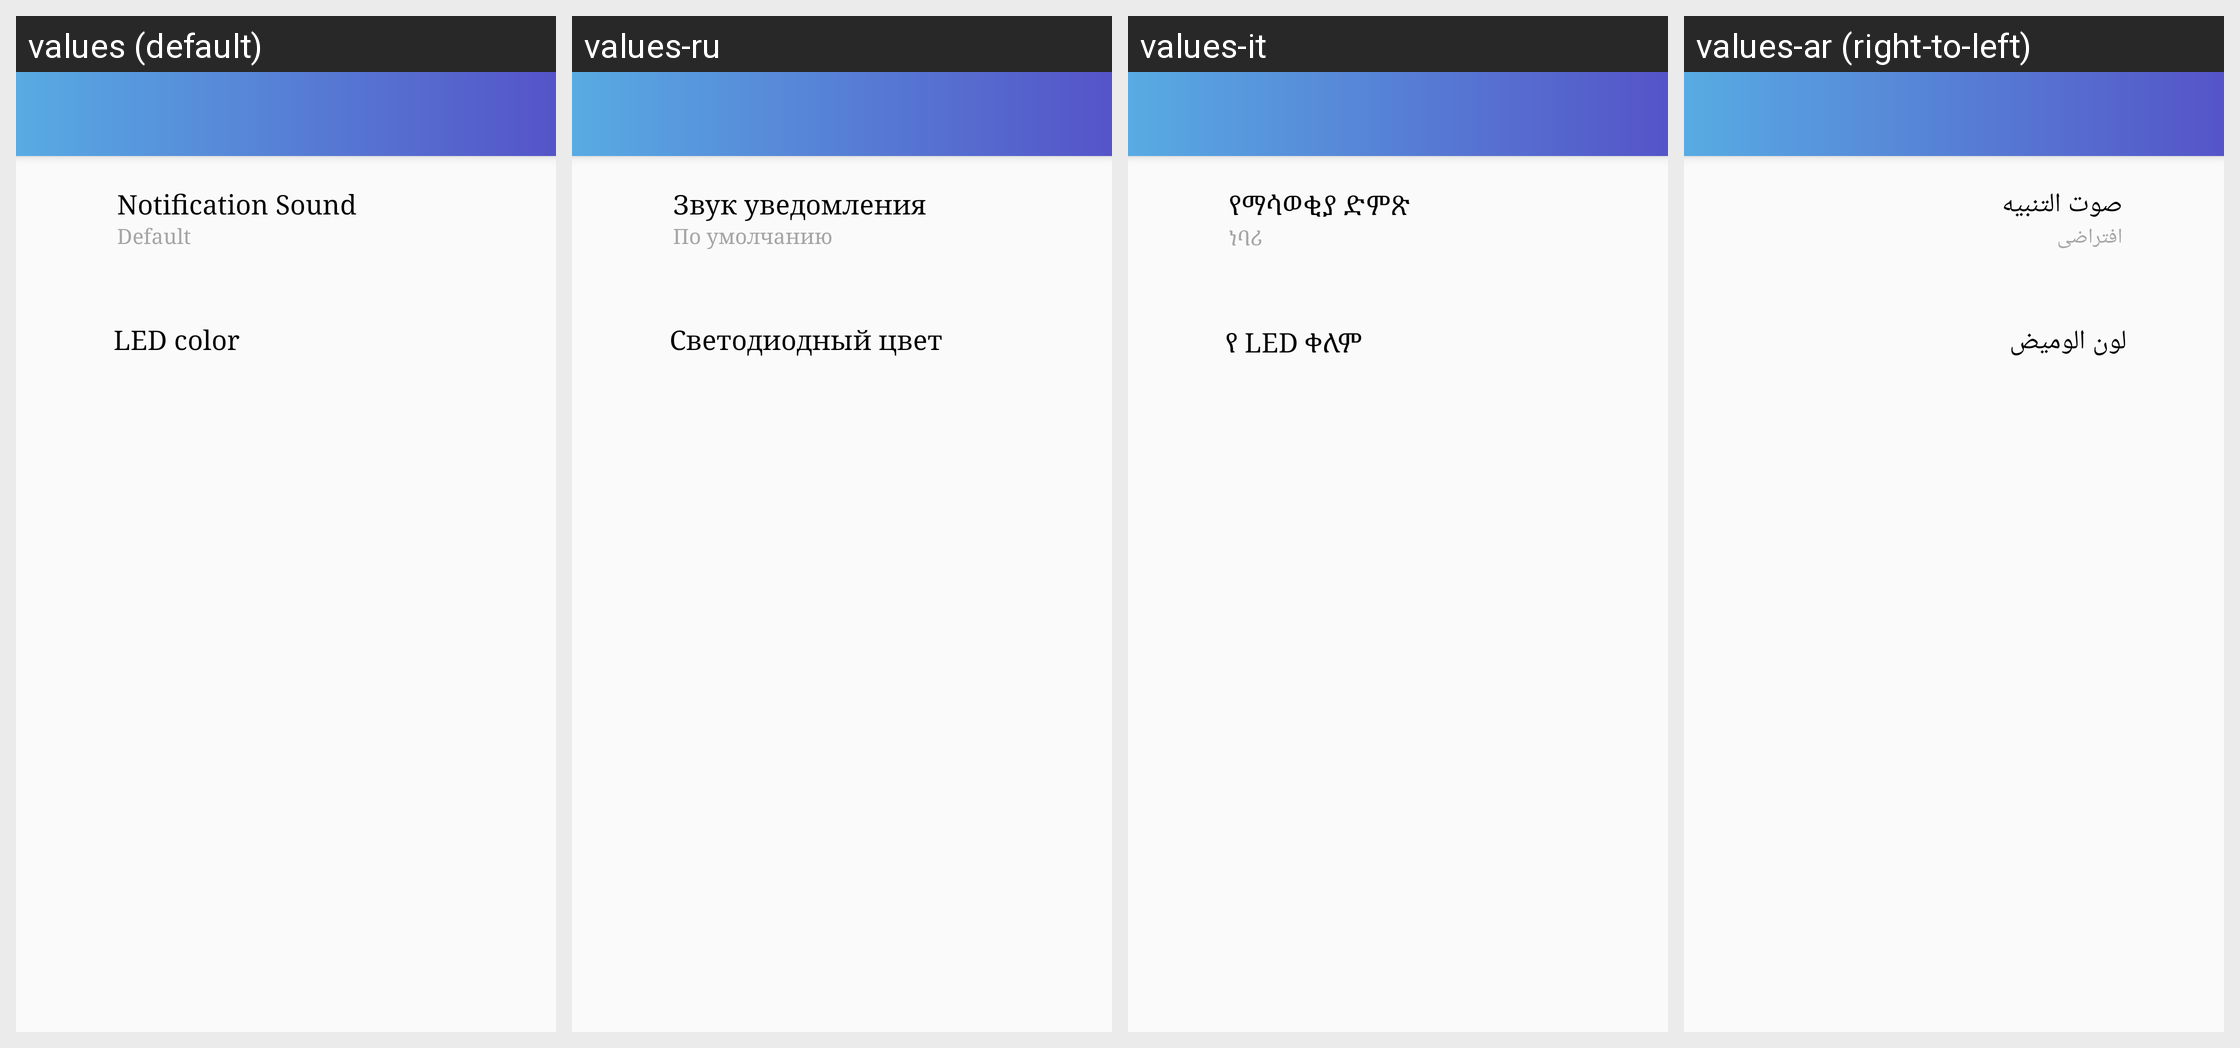

For this localized Android screen grid, give each drawn string resource with its value in every locale shown.
Android screen res/layout/activity_notif_setting.xml rendered under 4 locales, left to right: values (default), values-ru, values-it, values-ar (right-to-left). Device: Nexus 5 (rendered at 1080×1920; each locale shown at half size, 540×960, under a caption strip naming it); theme AppTheme.
Other locales in the repository, not shown: values-de, values-es, values-fa, values-fr, values-hi, values-ko, values-pt.
Strings drawn on this screen, with the default value and each locale's value (text and hints the layout hard-codes, and strings that could not be matched under every locale, appear in the picture but are not listed):

notification_sound
  values: Notification Sound
  values-ru: Звук уведомления
  values-it: የማሳወቂያ ድምጽ
  values-ar: صوت التنبيه

defaultt
  values: Default
  values-ru: По умолчанию
  values-it: ነባሪ
  values-ar: افتراضى

led_color
  values: LED color
  values-ru: Светодиодный цвет
  values-it: የ LED ቀለም
  values-ar: لون الوميض
